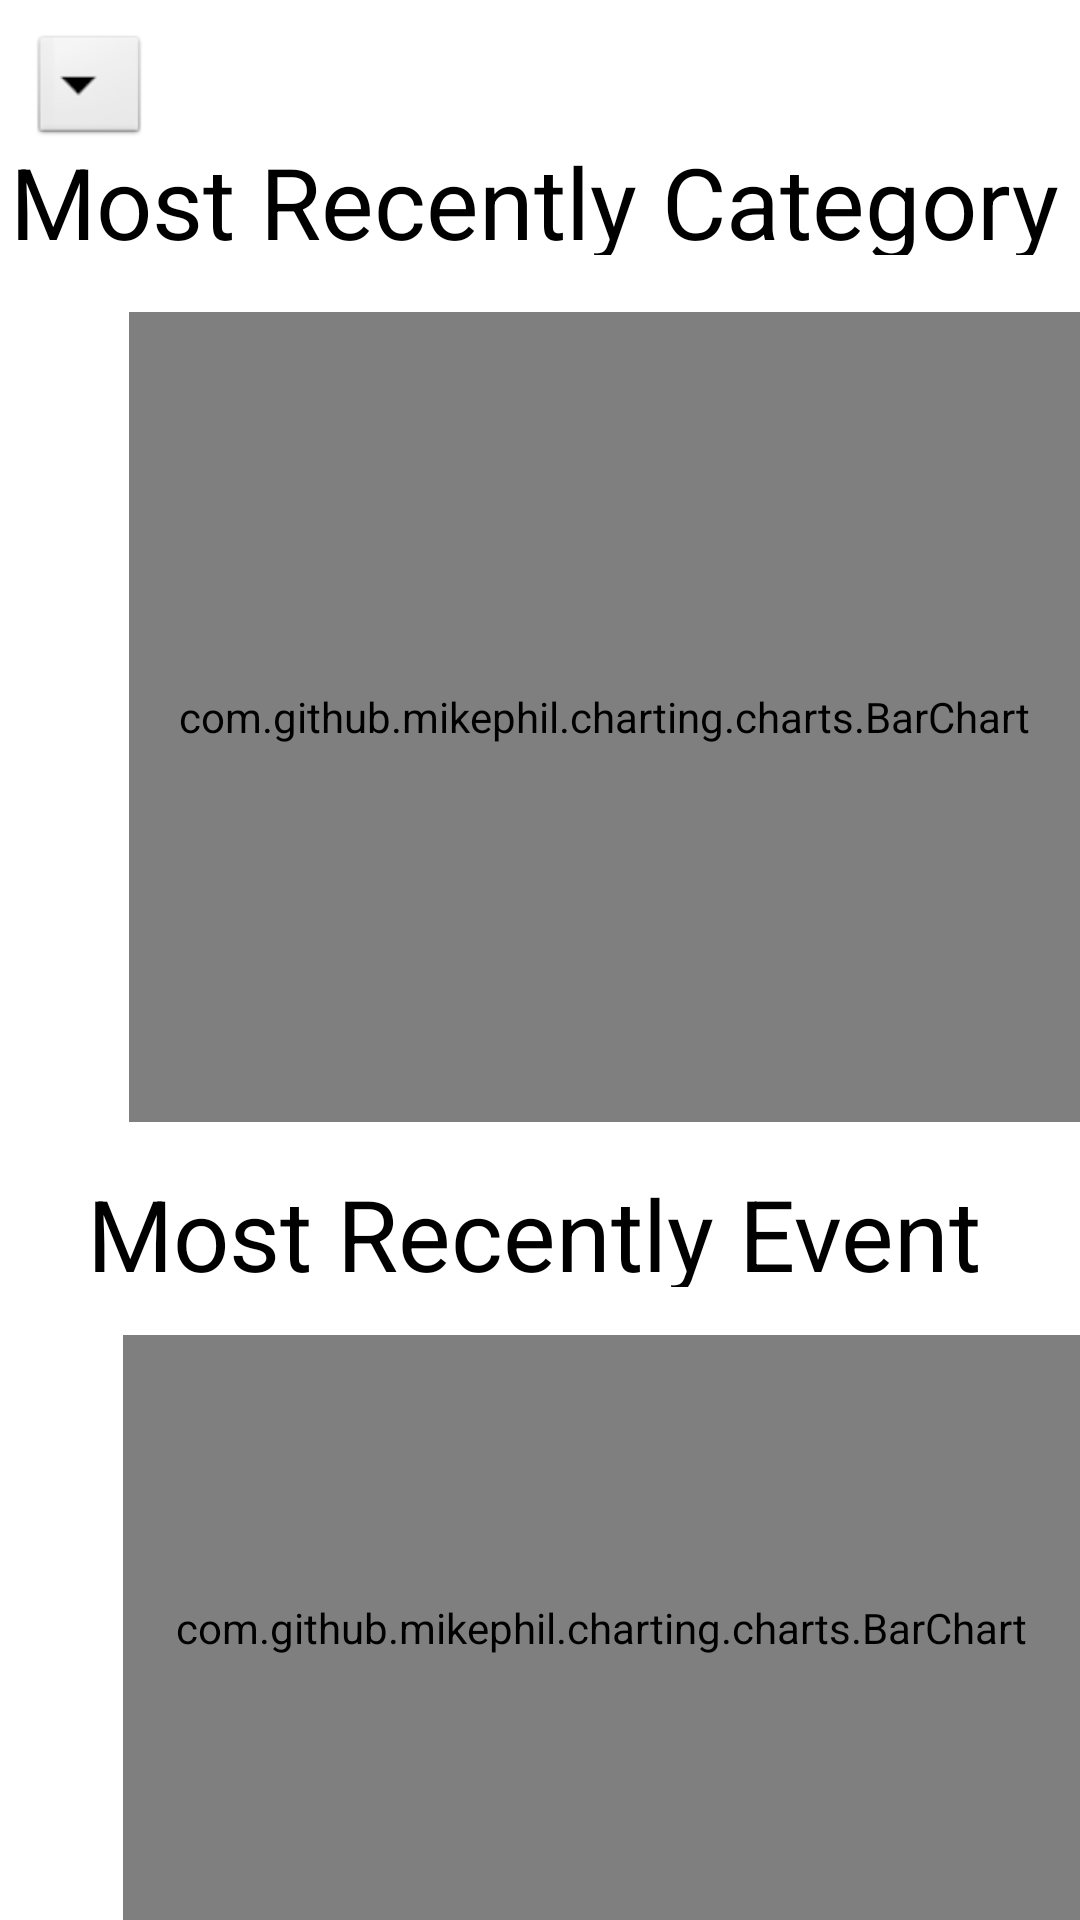

Layout XML and referenced resources for this Android screen:
<!-- AndroidManifest.xml: application theme AppTheme -->
<!-- res/layout/chart.xml -->
<?xml version="1.0" encoding="utf-8"?>
<RelativeLayout xmlns:android="http://schemas.android.com/apk/res/android"
    xmlns:app="http://schemas.android.com/apk/res-auto"
    xmlns:tools="http://schemas.android.com/tools"
    android:layout_width="match_parent"
    android:layout_height="match_parent"
    tools:context=".Search"
    android:background="#FFFFFF">


    <RelativeLayout
        android:id="@+id/populartheme"
        android:layout_width="329dp"
        android:layout_height="270dp"
        android:layout_alignParentStart="true"
        android:layout_alignParentTop="true"
        android:layout_centerInParent="true"
        android:layout_marginStart="41dp"
        android:layout_marginTop="445dp"
        android:background="@drawable/border"
        android:gravity="right|center_horizontal|center_vertical">

        <com.github.mikephil.charting.charts.BarChart
            android:id="@+id/barchart2"
            android:layout_width="match_parent"
            android:layout_height="match_parent"
            android:layout_alignParentTop="true"
            android:layout_alignParentEnd="true"
            android:layout_alignParentBottom="true"
            android:layout_marginTop="0dp"
            android:layout_marginEnd="0dp"
            />

    </RelativeLayout>


    <TextView
        android:id="@+id/mostCategory"
        android:layout_width="100dp"
        android:layout_height="40dp"
        android:layout_alignParentStart="true"
        android:layout_alignParentTop="true"
        android:layout_alignParentEnd="true"
        android:layout_marginStart="-2dp"
        android:layout_marginTop="45dp"
        android:layout_marginEnd="2dp"
        android:gravity="center_horizontal"
        android:text="Most Recently Category"
        android:textColor="@color/black"
        android:textSize="33sp" />

    <TextView
        android:id="@+id/mostEvent"
        android:layout_width="100dp"
        android:layout_height="40dp"
        android:layout_alignParentStart="true"
        android:layout_alignParentTop="true"
        android:layout_alignParentEnd="true"
        android:layout_marginStart="-2dp"
        android:layout_marginTop="389dp"
        android:layout_marginEnd="2dp"
        android:gravity="center_horizontal"
        android:text="Most Recently Event"
        android:textColor="@color/black"
        android:textSize="33sp" />

    <RelativeLayout
        android:id="@+id/popularCFPs"
        android:layout_width="329dp"
        android:layout_height="270dp"
        android:layout_alignParentStart="true"
        android:layout_alignParentTop="true"
        android:layout_centerHorizontal="true"
        android:layout_marginStart="43dp"
        android:layout_marginTop="104dp"
        android:background="@drawable/border"
        android:gravity="center_horizontal">

        <com.github.mikephil.charting.charts.BarChart
            android:id="@+id/barchart"
            android:layout_width="match_parent"
            android:layout_height="match_parent"
            android:layout_alignParentTop="true"
            android:layout_alignParentEnd="true"
            android:layout_alignParentBottom="true"
            android:layout_marginTop="0dp"
            android:layout_marginEnd="0dp"
            />


    </RelativeLayout>


    <Spinner
        android:id="@+id/spinner4"
        android:layout_width="40dp"
        android:layout_height="40dp"
        android:layout_alignParentStart="true"
        android:layout_alignParentTop="true"
        android:layout_marginStart="10dp"
        android:layout_marginTop="10dp"
        android:background="@android:drawable/btn_dropdown"
        android:entries="@array/options"
        android:spinnerMode="dropdown" />

    <androidx.recyclerview.widget.RecyclerView
        android:id="@+id/recyclerView"
        android:layout_width="0dp"
        android:layout_height="0dp"
        app:layout_constraintBottom_toBottomOf="parent"
        app:layout_constraintEnd_toEndOf="parent"
        app:layout_constraintStart_toStartOf="parent"
        app:layout_constraintTop_toTopOf="parent"
        android:elevation="10dp"/>

</RelativeLayout>
<!-- resources referenced by this layout -->
<resources>
  <string-array name="options">
          <item>Login</item>
          <item>Search</item>
          <item>Popular Category</item>
          <item>My List</item>
      </string-array>
  <color name="black">#FF000000</color>
  <!-- drawable border (drawable) -->
  <?xml version="1.0" encoding="utf-8"?>
  <shape xmlns:android="http://schemas.android.com/apk/res/android"
      android:shape="rectangle">
      <stroke
          android:width="1dp"
          android:color="#000000" /> 
  </shape>
  <style name="AppTheme" parent="Theme.AppCompat.Light.DarkActionBar">
          
          <item name="colorPrimary">@color/deepblue</item>
          <item name="colorPrimaryDark">@color/colorPrimaryDark</item>
          <item name="colorAccent">@color/colorAccent</item>
      </style>
  <color name="deepblue">#003060</color>
  <color name="colorPrimaryDark">#3700B3</color>
  <color name="colorAccent">#03DAC5</color>
</resources>
